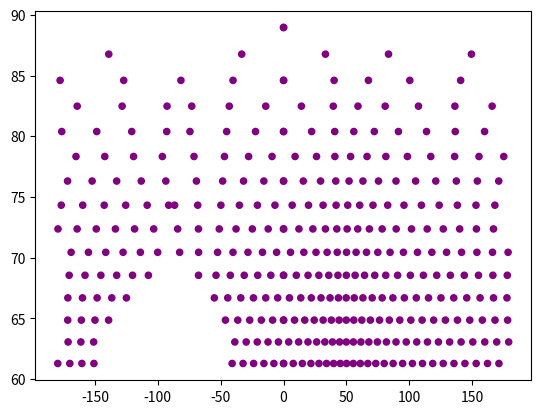

Write the Python code that produced this figure.
from scipy.interpolate import splev, splrep
from scipy.spatial.transform import Rotation as R

import numpy as np
# from pol_img_functions import blank_img
alpha_max_1_2 = np.deg2rad(np.array([
    [
        -74.5, -69.7, -60.2, -50.2, -40.2, -30.3, -20.3, -10.2, 0.0,
        10.2, 20.2, 30.1, 39.9, 49.4, 58.9, 67.8, 69.0
    ], [
        270.0, 191.9, 176.8, 174.6, 173.4, 166.8, 160.5, 158.5, 156.7,
        158.5, 163.4, 174.3, 189.0, 202.4, 215.8, 244.7, 270.0
    ]
]))
alpha_max_3_4 = np.deg2rad(np.array([
    [
        -74.5, -67.8, -58.1, -48.4, -38.9, -29.4, -19.8, -9.9, 0.0,
        9.9, 19.8, 29.6, 39.4, 49.2, 58.9, 68.1, 69.0
    ], [
        -90.0, -63.5, -52.5, -44.1, -36.1, -26.8, -20.6, -14.6, -14.5, -14.4,
        -15.5, -21.2, -25.5, -31.6, -42.0, -70.7, -90.0
    ]
]))
tck_1_2 = splrep(alpha_max_1_2[0], alpha_max_1_2[1], s=0.01)
tck_3_4 = splrep(alpha_max_3_4[0], alpha_max_3_4[1], s=0.01)


def build_right_bee_eye():
    """
    Following [1]_

    Notes
    -----
    .. [1] "Mimicking honeybee eyes with a 280 degrees field of view catadioptric imaging system"
            http://iopscience.iop.org/article/10.1088/1748-3182/5/3/036002/pdf
    """
    Delta_phi_min_v = np.deg2rad(1.5)
    Delta_phi_max_v = np.deg2rad(4.5)
    Delta_phi_min_h = np.deg2rad(2.4)
    Delta_phi_mid_h = np.deg2rad(3.7)
    Delta_phi_max_h = np.deg2rad(4.6)

    def norm_alpha(alpha):
        alpha = alpha % (2 * np.pi)
        if alpha > 3 * np.pi / 2:
            alpha -= 2 * np.pi
        return alpha

    def norm_epsilon(epsilon):
        epsilon = epsilon % (2 * np.pi)
        if epsilon > np.pi:
            epsilon -= 2 * np.pi
        return epsilon

    def xi(z=None, alpha=None, epsilon=None):
        if alpha is not None:
            if z in [1, 2]:  # or 0 <= alpha <= 3 * np.pi / 2:
                return 1.
            if z in [3, 4]:  # or 3 * np.pi / 2 <= alpha:
                return -1.
        if epsilon is not None:
            if z in [1, 4]:  # or 0 <= epsilon <= np.pi / 2:
                return 1.
            if z in [2, 3]:  # or 3 * np.pi / 2 <= epsilon:
                return -1.
        return 0.

    def Delta_alpha(Delta_phi_h, epsilon):
        return norm_alpha((2 * np.arcsin(np.sin(Delta_phi_h / 2.) / np.cos(epsilon))) % (2 * np.pi))

    def phi_h(z, alpha, epsilon):
        alpha = norm_alpha(alpha)
        epsilon = norm_epsilon(epsilon)
        abse = np.absolute(epsilon)
        absa = np.absolute(alpha)

        # zone Z=1/2
        if z in [1, 2]:
            if 0 <= alpha <= np.pi / 4:
                return Delta_phi_mid_h + alpha / (np.pi / 4) * (Delta_phi_min_h - Delta_phi_mid_h)
            if np.pi / 4 < alpha <= np.pi / 2:
                return Delta_phi_min_h + (alpha - np.pi / 4) / (np.pi / 4) * (Delta_phi_mid_h - Delta_phi_min_h)
            if np.pi / 2 < alpha <= np.deg2rad(150) and abse <= np.deg2rad(50):
                return Delta_phi_mid_h + (alpha - np.pi / 2) / (np.pi / 3) * (Delta_phi_max_h - Delta_phi_mid_h)
            if np.pi / 2 < alpha <= np.deg2rad(150) and abse > np.deg2rad(50):
                return Delta_phi_mid_h + (alpha - np.pi / 2) / (np.pi / 3) * (Delta_phi_max_h - Delta_phi_mid_h) \
                                             * (np.pi / 2 - abse) / np.deg2rad(40)
            if np.deg2rad(150) < alpha <= np.pi and abse <= np.deg2rad(50):
                return Delta_phi_max_h
            if np.deg2rad(150) < alpha <= np.pi and abse > np.deg2rad(50):
                return Delta_phi_mid_h + (Delta_phi_max_h - Delta_phi_mid_h) * (np.pi / 2 - abse) / np.deg2rad(40)
            if np.pi < alpha <= 3 * np.pi / 2:
                return Delta_phi_max_h

        if z in [3, 4]:
            # zone Z=3
            if -np.pi / 2 <= alpha < -np.pi / 4 and epsilon <= -np.deg2rad(50):
                return Delta_phi_mid_h + (absa - np.pi / 4) / (np.pi / 4) * (Delta_phi_max_h - Delta_phi_mid_h) \
                                         * (np.pi / 2 - abse) / np.deg2rad(40)
            if -np.pi / 4 <= alpha <= 0 and epsilon <= -np.deg2rad(50):
                return Delta_phi_mid_h
            if -np.pi / 4 < alpha <= 0 and -np.deg2rad(50) < epsilon <= 0:
                return Delta_phi_mid_h + absa / (np.pi / 4) * (Delta_phi_max_h - Delta_phi_mid_h) \
                                         * (np.deg2rad(50) - abse) / np.deg2rad(50)

            # zone Z=4
            if -np.pi / 2 <= alpha <= -np.pi / 4 and epsilon >= np.deg2rad(50):
                return Delta_phi_max_h + (Delta_phi_max_h - Delta_phi_mid_h) * (np.pi / 2 - abse) / np.deg2rad(40)
            if -np.pi / 4 <= alpha <= 0 and 0 < epsilon <= np.deg2rad(50):
                return Delta_phi_mid_h + absa / (np.pi / 4) * (Delta_phi_max_h - Delta_phi_mid_h)
            if -np.pi / 4 <= alpha <= 0 and epsilon >= np.deg2rad(50):
                return Delta_phi_mid_h + absa / (np.pi / 4) * (Delta_phi_max_h - Delta_phi_mid_h) \
                                         * (np.pi / 2 - epsilon) / np.deg2rad(40)
        return np.nan

    def alpha_max(z, epsilon):
        if z in [1, 2]:
            return splev(epsilon, tck_1_2, ext=3, der=0)
        if z in [3, 4]:
            return splev(epsilon, tck_3_4, ext=3, der=0)
        return np.nan

    ommatidia = []
    for z in range(1, 5):
        j = 0
        epsilon = 0.  # elevation
        alpha = 0.  # azimuth
        while np.absolute(epsilon) <= np.pi / 2:
            if j % 2 == 0:
                alpha = 0
            else:
                alpha = Delta_alpha(xi(z=z, alpha=alpha) * Delta_phi_mid_h / 2, epsilon)
            while np.absolute(alpha) < np.absolute(alpha_max(z, epsilon)):
                # print z, np.rad2deg(epsilon), np.rad2deg(alpha)
                Delta_phi_h = phi_h(z, alpha, epsilon)
                if np.isnan(Delta_phi_h):
                    break
                ommatidia.append(np.array([alpha, epsilon]))
                alpha = norm_alpha(alpha + Delta_alpha(xi(z=z, alpha=alpha) * Delta_phi_h, epsilon))
            Delta_phi_v = Delta_phi_min_v + (Delta_phi_max_v - Delta_phi_min_v) * np.absolute(epsilon) / (np.pi / 2)
            epsilon = norm_epsilon(epsilon + xi(z=z, epsilon=epsilon) * Delta_phi_v / 2.)
            j += 1

    ommatidia = np.array(ommatidia)
    ommatidia = ommatidia[ommatidia[:, 1] > np.pi/3]
    omm_ori = R.from_euler('ZY', ommatidia)
    omm_rho = np.deg2rad(5) * (1 + ((np.pi/2 - ommatidia[:, 1]) % (2 * np.pi)) / np.pi)
    omm_pol = np.asarray(ommatidia[:, 1] > np.pi/3, dtype=float)
    spectral = (omm_pol[..., np.newaxis] * np.array([[0, 0, 0, 0, 1]], dtype=float) +
                (1 - omm_pol)[..., np.newaxis] * np.array([[0, 0, 1, 0, 0]], dtype=float))

    return omm_ori, omm_rho, omm_pol, spectral, ommatidia

def main(*args):
    r_eye_ori, r_eye_rho, r_eye_pol, r_eye_spectral, ommatidia = build_right_bee_eye()
    print(r_eye_ori)
    omm_pol = ommatidia[ommatidia[:, 1] > np.pi/3]

    import matplotlib.pyplot as plt

    hue = r_eye_spectral
    rgb = hue[..., 1:4]
    rgb[:, [0, 2]] += hue[..., 4:5] / 2
    rgb[:, 0] += hue[..., 0]
    plt.subplot(111, polar=False)
    yaw, pitch, raw = r_eye_ori.as_euler('ZYX', degrees=True).T
    plt.scatter( yaw, pitch, s=20, c=np.clip(rgb, 0, 1))
    # plt.xlim([-180, 180])
    # plt.ylim([-90, 90])
    plt.show()
    plt.plot()

if __name__ == '__main__':
    import sys

    main(*sys.argv)
